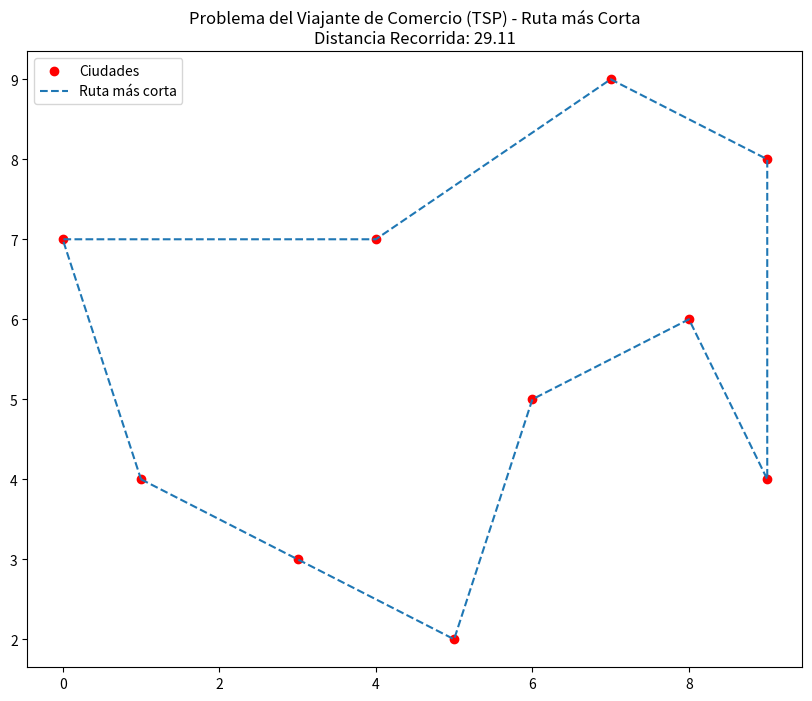

Reproduce this figure in Python.
import numpy as np #librería para operaciones numéricas
import matplotlib.pyplot as plt #librería para visualización de datos

#Función para calcular la distancia entre dos ciudades y calcular la distancia entre ellas
def calcular_distancia(ciudad1, ciudad2):
    return np.linalg.norm(np.array(ciudad1) - np.array(ciudad2))

#Función para encontrar la ciudad más cercana a la actual en la lista de ciudades
def encontrar_ciudad_mas_cercana(ciudad_actual, ciudades_restantes):
   #Calcula las distancias entre la ciudad actual y todas las ciudades restantes
    distancias = [calcular_distancia(ciudad_actual, ciudad) for ciudad in ciudades_restantes]
    #Encuentra el índice de la ciudad más cercana
    ciudad_mas_cercana_idx = np.argmin(distancias)
    #Devuelve la ciudad más cercana y su indice en la lista
    return ciudades_restantes[ciudad_mas_cercana_idx], ciudad_mas_cercana_idx

#Función para calcular la longitud total de una ruta
def calcular_longitud_ruta(ciudades, recorrido):
    longitud = 0
    #Suma las distancias entre ciudades consecutivas en el recorrido
    for i in range(len(recorrido) - 1):
        longitud += calcular_distancia(ciudades[recorrido[i]], ciudades[recorrido[i + 1]])
    return longitud

#Función que implementa la heurística del vecino más cercano para resolver el TSP
def tsp_heuristico(ciudades):
    num_ciudades = len(ciudades)
    mejor_ruta = None #Variable para almacenar la mejor ruta encontrada
    mejor_longitud = float('inf') #Inicializa la mejor longitud con infinito positivo

    for i in range(num_ciudades):
        recorrido = [i] #Inicia el recorrido desde la ciudad i
        ciudades_restantes = list(range(num_ciudades))
        ciudades_restantes.remove(i) #Remueve la ciudad de partida de la lista de las ciudades restantes

        while ciudades_restantes:
            ciudad_actual = ciudades[recorrido[-1]] #La ciudad actual es la última agregada al recorrido
            #Encuentra la ciudad más cercana y su índice en las ciudades restantes
            ciudad_mas_cercana, idx = encontrar_ciudad_mas_cercana(ciudad_actual, [ciudades[j] for j in ciudades_restantes])
            #Agrega la ciudad más cercana al recorrido y elimina las ciudades restantes
            recorrido.append(ciudades_restantes.pop(idx))

        recorrido.append(recorrido[0])  # Cierra el ciclo agregando la ciudad de inicio al final del recorrido
        longitud_actual = calcular_longitud_ruta(ciudades, recorrido) #Calcula la longitud del recorrido actual

#Compara la longitud actual con la mejor longitud encontrada hasta ahora
        if longitud_actual < mejor_longitud:
            mejor_longitud = longitud_actual
            mejor_ruta = recorrido #Actualiza la mejor ruta

    return mejor_ruta, mejor_longitud #Devuelve la mejor ruta y su longitud

#Función para graficar las ciudades y la mejor ruta encontrada
def graficar_tsp(ciudades, mejor_ruta, mejor_longitud):
    x = [ciudad[0] for ciudad in ciudades]
    y = [ciudad[1] for ciudad in ciudades]

    plt.figure(figsize=(10, 8))
    plt.scatter(x, y, c='red', marker='o', label='Ciudades') #Grafica las ciudades

    ruta_x = [x[i] for i in mejor_ruta]
    ruta_y = [y[i] for i in mejor_ruta]
    plt.plot(ruta_x, ruta_y, linestyle='--', linewidth=1.5, label='Ruta más corta') #Gráfica la mejor ruta

    #Añade título y leyenda al gráfico
    plt.title(f'Problema del Viajante de Comercio (TSP) - Ruta más Corta\nDistancia Recorrida: {mejor_longitud:.2f}')
    plt.legend()
    plt.show()

# Coordenadas de 10 ciudades
ciudades = [(0, 7), (1, 4), (9, 4), (3, 3), (4, 7), (5, 2), (6, 5), (7, 9), (8, 6), (9, 8)]

# Aplica la heurística del vecino más cercano para obtener la ruta más corta y la distancia recorrida
mejor_ruta, mejor_longitud = tsp_heuristico(ciudades)

# Graficar la ruta más corta y muestra la distancia recorrida
graficar_tsp(ciudades, mejor_ruta, mejor_longitud)
